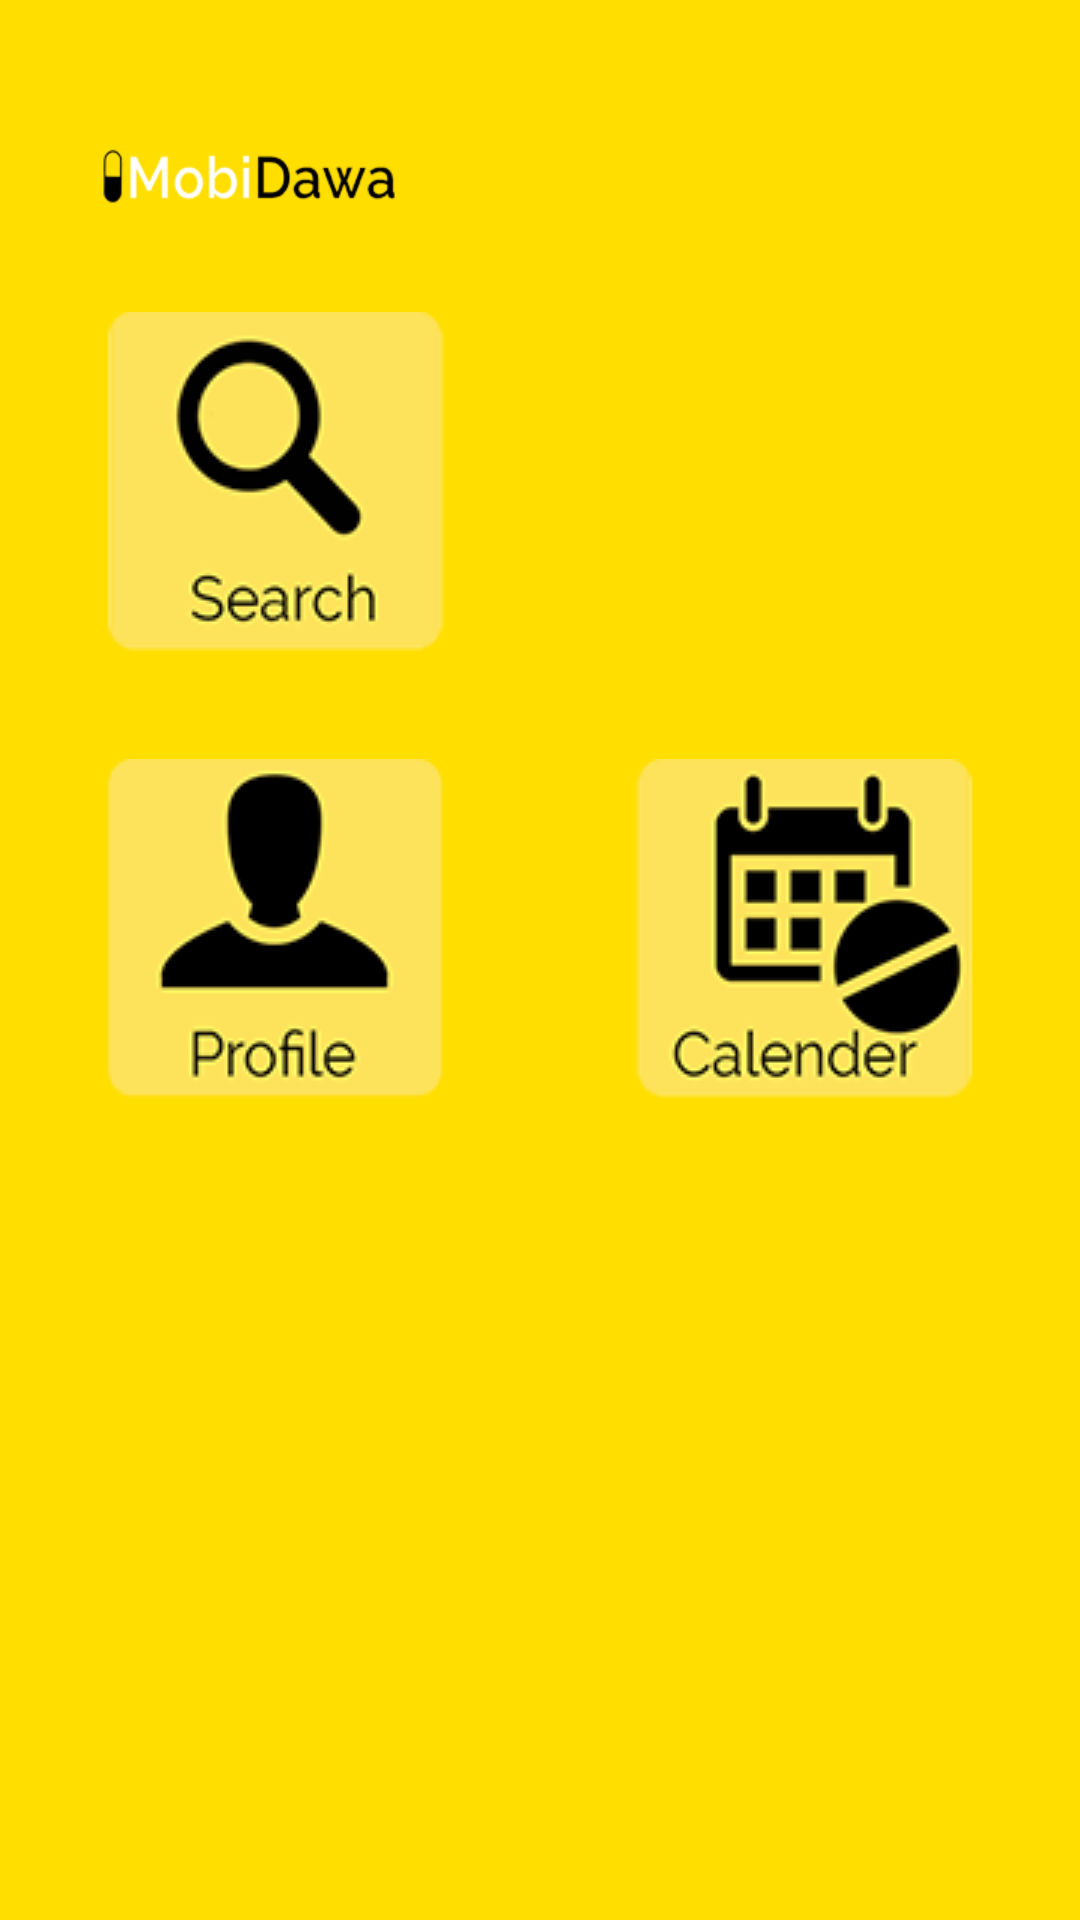

Here is an Android app screen rendered from its layout file. Give the layout XML and the strings, colors and styles it references.
<!-- AndroidManifest.xml: application theme AppTheme -->
<!-- res/layout/activity_dashboard.xml -->
<?xml version="1.0" encoding="utf-8"?>
<ScrollView xmlns:android="http://schemas.android.com/apk/res/android"
    xmlns:tools="http://schemas.android.com/tools"
    android:layout_width="fill_parent"
    android:layout_height="fill_parent"
    android:background="#ffde00"
    android:fillViewport="true"
    tools:ignore="ContentDescription,RtlHardcoded" >

    <RelativeLayout        
        android:layout_width="match_parent"
        android:layout_height="wrap_content"
        android:background="#ffde00"
        android:orientation="vertical" >

        <ImageButton
            android:id="@+id/btn_n_profile"
            android:layout_width="wrap_content"
            android:layout_height="wrap_content"
            android:layout_alignLeft="@+id/btn_n_search"
            android:layout_below="@+id/btn_n_search"
            android:layout_marginTop="36dp"
            android:background="@android:color/transparent"
            android:src="@drawable/profile"
            android:layout_alignParentLeft="true"
            android:layout_marginLeft="35dip" />

        <ImageButton
            android:id="@+id/btn_n_calendar"
            android:layout_width="wrap_content"
            android:layout_height="wrap_content"
            android:layout_alignParentRight="true"
            android:layout_alignTop="@+id/btn_n_profile"
            android:layout_marginRight="35dip"
            android:background="@android:color/transparent"
            android:src="@drawable/calendar" />

        <ImageView
            android:id="@+id/img_home_header"
            android:layout_width="100dip"
            android:layout_height="wrap_content"
            android:layout_alignParentLeft="true"
            android:layout_alignParentTop="true"
            android:layout_marginLeft="33dp"
            android:layout_marginTop="26dp"
            android:src="@drawable/home_header" />

        <ImageButton
            android:id="@+id/btn_n_search"
            android:layout_width="wrap_content"
            android:layout_height="wrap_content"
            android:layout_alignLeft="@+id/img_home_header"
            android:layout_below="@+id/img_home_header"
            android:layout_marginTop="14dp"
            android:background="@android:color/transparent"
            android:src="@drawable/search"
            android:layout_alignParentLeft="true"
            android:layout_marginLeft="35dip" />

        <ImageButton
            android:id="@+id/btn_n_history"
            android:layout_width="wrap_content"
            android:layout_height="wrap_content"
            android:layout_alignRight="@+id/btn_n_calendar"
            android:layout_alignTop="@+id/btn_n_search"
            android:background="@android:color/transparent"
            android:src="@drawable/btn_history" />

    </RelativeLayout>

</ScrollView>
<!-- resources referenced by this layout -->
<resources>
  <!-- drawable calendar: png bitmap (drawable, 25920 bytes) -->
  <!-- drawable home_header: png bitmap (drawable, 13704 bytes) -->
  <!-- drawable profile: png bitmap (drawable, 20065 bytes) -->
  <!-- drawable search: png bitmap (drawable, 24440 bytes) -->
  <style name="AppTheme" parent="Theme.AppCompat.Light.NoActionBar">
          
          <item name="android:windowNoTitle">true</item>
          <item name="windowActionBar">false</item> 
      </style>
  <style name="Theme.AppCompat.Light.NoActionBar" parent="@style/Theme.AppCompat.Light">
          <item name="android:windowNoTitle">true</item>
          <item name="windowActionBar">false</item> 
    	</style>
</resources>
